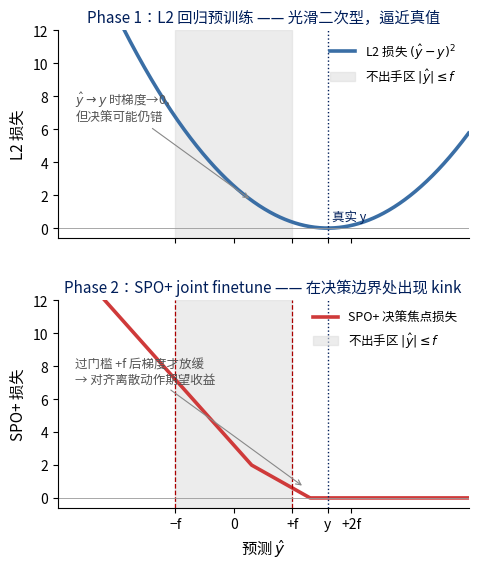

This chart was generated by the following Python code: (Note: this script raises an exception after producing the figure.)
#!/usr/bin/env python3
"""
SPO+ DFL intuition figure - VERTICAL stacked layout (v2).

Top panel: L2 loss (smooth quadratic) - the per-sample regression loss.
Bottom panel: SPO+ surrogate - kink at the decision boundary y_hat=+/-f,
              flat (zero gradient) inside the no-trade band when y aligns.

Both share the same x-axis (prediction y_hat) at fixed true y > +f.
"""
import matplotlib as mpl
import matplotlib.pyplot as plt
import matplotlib.font_manager as fm
import numpy as np

_cjk = "/usr/share/fonts/opentype/noto/NotoSansCJK-Regular.ttc"
fm.fontManager.addfont(_cjk)
_name = fm.FontProperties(fname=_cjk).get_name()
mpl.rcParams["font.sans-serif"] = [_name, "DejaVu Sans"]
mpl.rcParams["font.family"] = "sans-serif"
mpl.rcParams["axes.unicode_minus"] = False
mpl.rcParams["pdf.fonttype"] = 42
mpl.rcParams["ps.fonttype"] = 42

f = 1.0
y_true = 1.6
y_hat = np.linspace(-3, 4, 1001)

# L2 (per-sample squared error)
l2 = (y_hat - y_true) ** 2

# SPO+ surrogate: ReLU(|2yhat - y| - f) - z*(y)(2yhat - y) + f|z*(y)|
z_star = 1.0
spo = (np.maximum(np.abs(2 * y_hat - y_true) - f, 0)
       - z_star * (2 * y_hat - y_true)
       + f * abs(z_star))

# Vertical layout: figure is taller than wide (column figure)
fig, axes = plt.subplots(2, 1, figsize=(5.3, 6.2), sharex=True,
                          gridspec_kw=dict(hspace=0.30))

# ---------- TOP : L2 ----------
ax = axes[0]
ax.plot(y_hat, l2, lw=2.6, color="#3a6ea5", label=r"L2 损失 $(\hat{y}-y)^2$")
ax.axvspan(-f, f, color="#dddddd", alpha=0.55, label=r"不出手区 $|\hat{y}|\leq f$")
ax.axvline(y_true, color="#001E5A", lw=1.0, linestyle=":")
ax.axhline(0, color="#999", lw=0.6)
ax.set_ylabel("L2 损失", fontsize=11)
ax.set_title("Phase 1：L2 回归预训练 —— 光滑二次型，逼近真值",
             fontsize=11, color="#001E5A", pad=6)
ax.set_ylim(-0.6, 12)
ax.set_xticks([-f, 0, f, y_true, 2 * f])
ax.set_xticklabels(["−f", "0", "+f", "y", "+2f"])
ax.text(y_true + 0.08, 0.5, "真实 y", color="#001E5A", fontsize=9)
ax.legend(loc="upper right", fontsize=9, frameon=False)
ax.spines["top"].set_visible(False)
ax.spines["right"].set_visible(False)
ax.annotate(r"$\hat{y}\to y$ 时梯度→0," "\n但决策可能仍错",
            xy=(0.3, 1.69), xytext=(-2.7, 6.5),
            fontsize=9, color="#555",
            arrowprops=dict(arrowstyle="->", color="#888", lw=0.8))

# ---------- BOTTOM : SPO+ ----------
ax = axes[1]
ax.plot(y_hat, spo, lw=2.6, color="#cf3a3a", label="SPO+ 决策焦点损失")
ax.axvspan(-f, f, color="#dddddd", alpha=0.55, label=r"不出手区 $|\hat{y}|\leq f$")
ax.axvline(+f, color="#aa0000", lw=0.9, linestyle="--")
ax.axvline(-f, color="#aa0000", lw=0.9, linestyle="--")
ax.axvline(y_true, color="#001E5A", lw=1.0, linestyle=":")
ax.axhline(0, color="#999", lw=0.6)
ax.set_xlabel(r"预测 $\hat{y}$", fontsize=11)
ax.set_ylabel("SPO+ 损失", fontsize=11)
ax.set_title("Phase 2：SPO+ joint finetune —— 在决策边界处出现 kink",
             fontsize=11, color="#001E5A", pad=6)
ax.set_ylim(-0.6, 12)
ax.set_xlim(-3, 4)
ax.set_xticks([-f, 0, f, y_true, 2 * f])
ax.set_xticklabels(["−f", "0", "+f", "y", "+2f"])
ax.legend(loc="upper right", fontsize=9, frameon=False)
ax.spines["top"].set_visible(False)
ax.spines["right"].set_visible(False)
ax.annotate("过门槛 +f 后梯度才放缓\n→ 对齐离散动作期望收益",
            xy=(1.2, 0.65), xytext=(-2.7, 7.0),
            fontsize=9, color="#555",
            arrowprops=dict(arrowstyle="->", color="#888", lw=0.8))

plt.tight_layout()
plt.savefig("/root/projects/liangwenbei_workdir/slides/spo_intuition.pdf",
            bbox_inches="tight", pad_inches=0.05)
print("spo_intuition.pdf written (vertical)")
